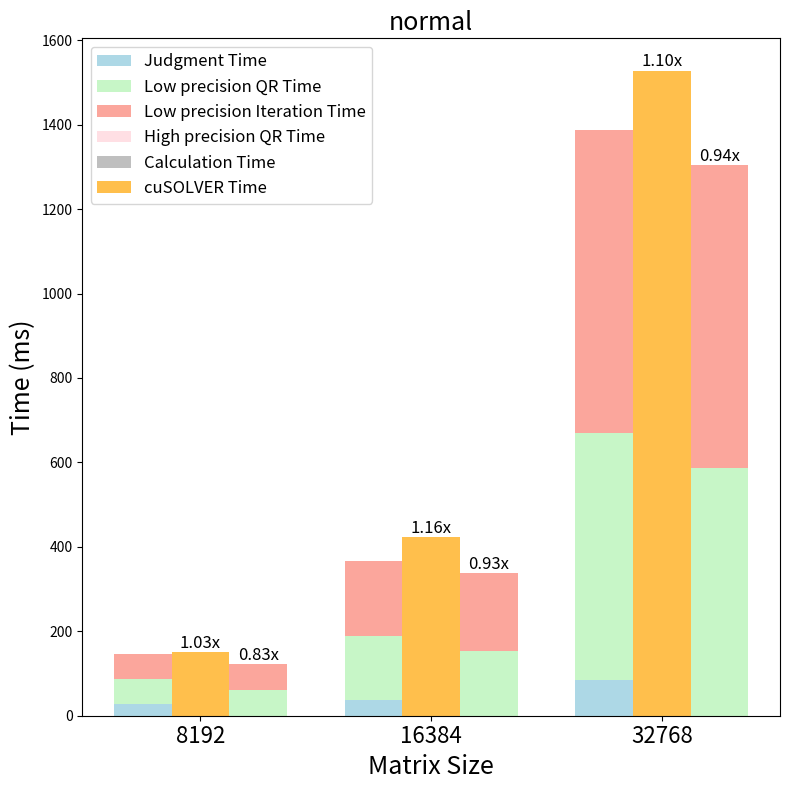

Python code for this plot:
import numpy as np
import matplotlib.pyplot as plt

# Data preparation
data_1000 = {
    "Judgment Time": 27.364,
    "QR Time1": 60.139,
    "Iteration Time1": 58.257,
    "QR Time3": 0,
    "Iteration Time3": 0,
    "cusolver Time": 149.916,
    "QR Time2": 61.139,
    "Iteration Time2": 60.325,
    "High Precision QR Time": 0,
    "Calculation Time": 0,
}

data_10000 = {
    "Judgment Time": 36.353,
    "QR Time1": 152,
    "Iteration Time1": 177,
    "QR Time3": 0,
    "Iteration Time3": 0,
    "cusolver Time": 423.777,
    "QR Time2": 152.312,
    "Iteration Time2": 186.252,
    "High Precision QR Time": 0,
    "Calculation Time": 0,
}

data_100000 = {
    "Judgment Time": 84.369,
    "QR Time1": 585,
    "Iteration Time1": 719,
    "QR Time3": 0,
    "Iteration Time3": 0,
    "cusolver Time": 1528,
    "QR Time2": 585.58,
    "Iteration Time2": 719.111,
    "High Precision QR Time": 0,
    "Calculation Time": 0,
}


# Extract and organize all data
matrix_conditions = [data_1000, data_10000, data_100000]

# Extract each time component
judgment_time = []
qr_time1 = []
iteration_time1 = []
qr_time3 = []
iteration_time3 = []
cusolver_time = []
qr_time2 = []
iteration_time2 = []
high_precision_qr_time = []
calculation_time = []

for data in matrix_conditions:
    judgment_time.append(data['Judgment Time'])
    qr_time1.append(data['QR Time1'])
    iteration_time1.append(data['Iteration Time1'])
    qr_time3.append(data['QR Time3'])
    iteration_time3.append(data['Iteration Time3'])
    cusolver_time.append(data['cusolver Time'])
    qr_time2.append(data['QR Time2'])
    iteration_time2.append(data['Iteration Time2'])
    high_precision_qr_time.append(data['High Precision QR Time'])
    calculation_time.append(data['Calculation Time'])

# Convert to Numpy arrays
judgment_time = np.array(judgment_time)
qr_time1 = np.array(qr_time1)
iteration_time1 = np.array(iteration_time1)
qr_time3 = np.array(qr_time3)
iteration_time3 = np.array(iteration_time3)
cusolver_time = np.array(cusolver_time)
qr_time2 = np.array(qr_time2)
iteration_time2 = np.array(iteration_time2)
high_precision_qr_time = np.array(high_precision_qr_time)
calculation_time = np.array(calculation_time)

# Set labels and bar positions
labels = ["8192", "16384", "32768"]
x = np.arange(len(labels))  # Positions for the labels
width = 0.25  # Width of each bar

# Create subplots with square aspect ratio
fig, ax = plt.subplots(figsize=(8, 8))  # Set figsize to be square

# Plot stacked bar chart
# Paper method (Judgment Time + QR Time1 + Iteration Time1)
rects1 = ax.bar(x - width, judgment_time, width, label='Judgment Time', color='lightblue')
rects2 = ax.bar(x - width, qr_time1, width, bottom=judgment_time, label='Low precision QR Time', color='lightgreen', alpha = 0.5)
rects3 = ax.bar(x - width, iteration_time1, width, bottom=judgment_time + qr_time1, label='Low precision Iteration Time', color='salmon', alpha = 0.7)
rects4 = ax.bar(x - width, qr_time3, width, bottom=judgment_time + qr_time1 + iteration_time1, label='High precision QR Time', color='pink', alpha = 0.5) # 添加
rects5 = ax.bar(x - width, iteration_time3, width, bottom=judgment_time + qr_time1 + iteration_time1 + qr_time3, label='Calculation Time', color='gray', alpha = 0.5) # 添加

# CUDASolver Time
rects6 = ax.bar(x, cusolver_time, width, label='cuSOLVER Time', color='orange', alpha = 0.7)

# Comparison method (QR Time2 + Iteration Time2 + High Precision + Calculation)
rects7 = ax.bar(x + width, qr_time2, width, color='lightgreen', alpha = 0.5)
rects8 = ax.bar(x + width, iteration_time2, width, bottom=qr_time2, color='salmon', alpha = 0.7)
rects9 = ax.bar(x + width, high_precision_qr_time, width, bottom=qr_time2 + iteration_time2, color='pink', alpha = 0.5)
rects10 = ax.bar(x + width, calculation_time, width, bottom=qr_time2 + iteration_time2 + high_precision_qr_time, color='gray', alpha = 0.5)

# Calculate ratios
ratios_cusolver = cusolver_time / (judgment_time + qr_time1 + iteration_time1 + qr_time3 + iteration_time3)  # Ratio for cuSOLVER
ratios_comparison = (qr_time2 + iteration_time2 + high_precision_qr_time + calculation_time) / (judgment_time + qr_time1 + iteration_time1 + qr_time3 + iteration_time3)  # Ratio for comparison

# Annotate ratios above the appropriate bars
for i in range(len(labels)):
    ax.annotate(f'{ratios_cusolver[i]:.2f}x', xy=(i, cusolver_time[i]), xytext=(0, 3),
                textcoords="offset points", ha='center', fontsize=12, color='black')

    ax.annotate(f'{ratios_comparison[i]:.2f}x', xy=(i + width, qr_time2[i] + iteration_time2[i] + high_precision_qr_time[i] + calculation_time[i]),
                xytext=(0, 3), textcoords="offset points", ha='center', fontsize=12, color='black')

# Chart setup
ax.set_ylabel('Time (ms)', fontsize=18)
ax.set_title('normal', fontsize=18)
ax.set_xticks(x)
ax.set_xticklabels(labels, fontsize=16)
ax.set_xlabel('Matrix Size', fontsize=18)
ax.legend(fontsize=12)

# Adjust layout automatically
fig.tight_layout()

# Show the plot
plt.show()